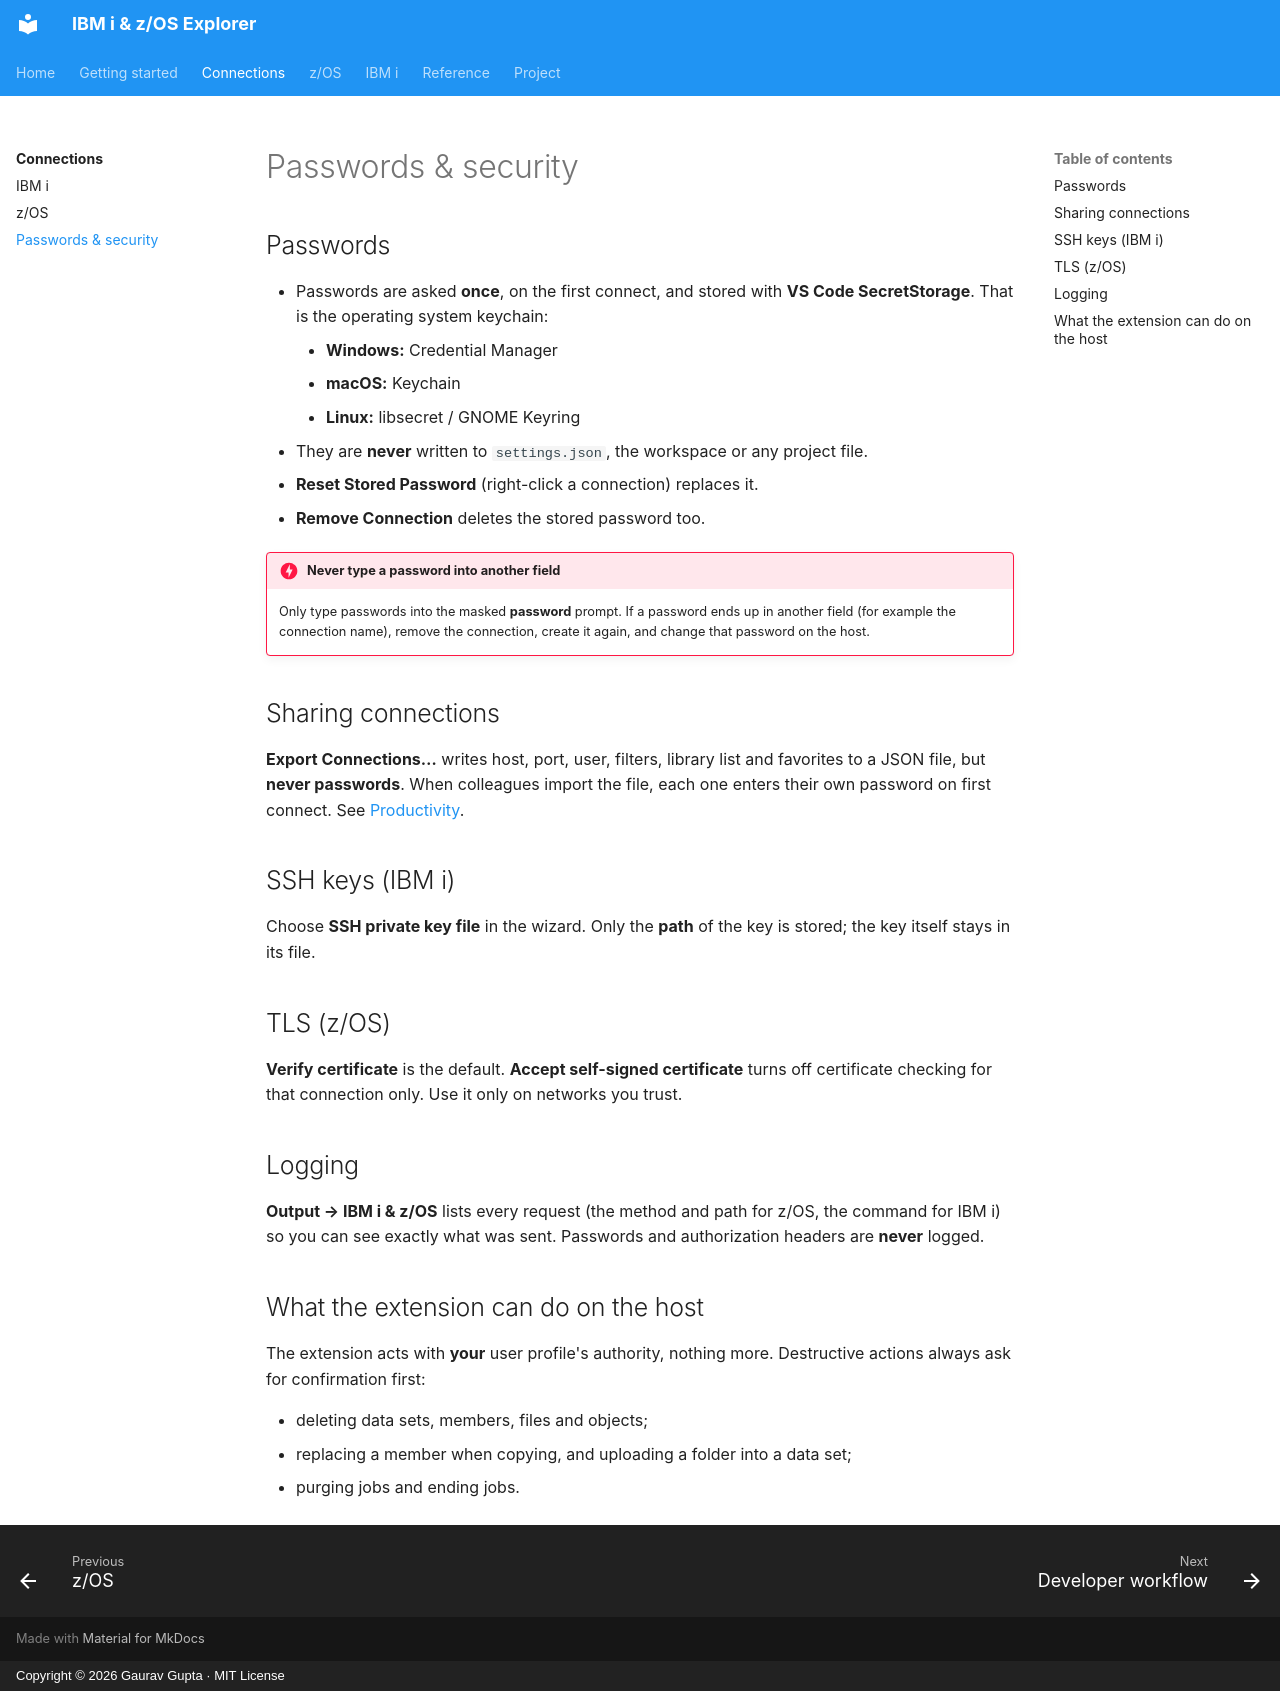

repository: gauravgupta0612/IBM-i-z-OS-Explorer-doc · page: connections/security/index.html · generator: mkdocs · copyright: Copyright © 2026 Gaurav Gupta · MIT License

# Passwords & security

## Passwords

- Passwords are asked **once**, on the first connect, and stored with **VS Code SecretStorage**. That is the operating system keychain:
    - **Windows:** Credential Manager
    - **macOS:** Keychain
    - **Linux:** libsecret / GNOME Keyring
- They are **never** written to `settings.json`, the workspace or any project file.
- **Reset Stored Password** (right-click a connection) replaces it.
- **Remove Connection** deletes the stored password too.

!!! danger "Never type a password into another field"
    Only type passwords into the masked **password** prompt. If a password ends up in another field (for example the connection name), remove the connection, create it again, and change that password on the host.

## Sharing connections

**Export Connections…** writes host, port, user, filters, library list and favorites to a JSON file, but **never passwords**. When colleagues import the file, each one enters their own password on first connect. See [Productivity](../reference/productivity.md#export-and-import-connections).

## SSH keys (IBM i)

Choose **SSH private key file** in the wizard. Only the **path** of the key is stored; the key itself stays in its file.

## TLS (z/OS)

**Verify certificate** is the default. **Accept self-signed certificate** turns off certificate checking for that connection only. Use it only on networks you trust.

## Logging

**Output → IBM i & z/OS** lists every request (the method and path for z/OS, the command for IBM i) so you can see exactly what was sent. Passwords and authorization headers are **never** logged.

## What the extension can do on the host

The extension acts with **your** user profile's authority, nothing more. Destructive actions always ask for confirmation first:

- deleting data sets, members, files and objects;
- replacing a member when copying, and uploading a folder into a data set;
- purging jobs and ending jobs.
